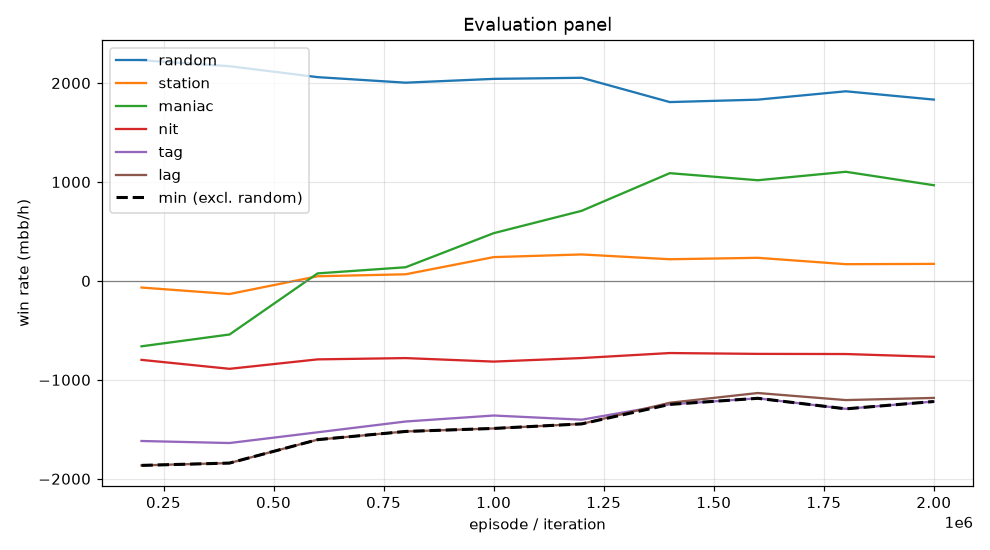

Data behind this chart, as committed beside it:
episode, min, mean, random_mean, random_se, station_mean, station_se, maniac_mean, maniac_se, nit_mean, nit_se, tag_mean, tag_se, lag_mean, lag_se, act_call, act_raise, act_fold, act_check
199999, -1864, -1002, 2230, 110.8, -67.0, 50.43, -661.0, 208, -798.0, 136.5, -1618, 153.6, -1864, 162.7, 0.2108, 0.649, 0.01031, 0.13
399999, -1841, -1008, 2170, 113.7, -132.5, 60.87, -541.5, 231.1, -888.5, 127.8, -1638, 149.9, -1841, 167.2, 0.2045, 0.6424, 0.01831, 0.1348
599999, -1604, -760.9, 2060, 113.2, 47.0, 65.59, 76.0, 273.4, -793.0, 122.4, -1530, 144.3, -1604, 162.5, 0.2264, 0.6052, 0.03011, 0.1384
799999, -1522, -703.5, 2004, 109.9, 67.0, 66, 138.0, 279.4, -780.0, 118.9, -1421, 144.6, -1522, 154.6, 0.2354, 0.588, 0.02947, 0.1471
999999, -1491, -588.8, 2042, 104, 240.5, 70.86, 482.5, 283.7, -815.5, 119.4, -1360, 142.9, -1491, 158.3, 0.2446, 0.5875, 0.03631, 0.1315
1199999, -1445, -530.2, 2053, 116, 267.5, 64.25, 708.5, 276.8, -779.5, 121.1, -1402, 148, -1445, 157.6, 0.2263, 0.6208, 0.03019, 0.1227
1399999, -1248, -380.1, 1808, 101, 219.0, 68.59, 1089, 265.4, -729.0, 117.8, -1248, 141.1, -1232, 148.8, 0.2545, 0.5893, 0.03367, 0.1225
1599999, -1186, -361.2, 1832, 108.1, 233.5, 64.08, 1018, 268.7, -737.5, 122.2, -1186, 137.8, -1133, 148.6, 0.2607, 0.5957, 0.03586, 0.1078
1799999, -1293, -392.9, 1916, 98.99, 169.0, 69.6, 1103, 272.7, -739.0, 117.2, -1293, 139.8, -1204, 154.9, 0.2518, 0.5685, 0.03893, 0.1408
1999999, -1219, -405.9, 1832, 103.5, 172.0, 66.93, 967.0, 287.5, -767.0, 120.1, -1219, 143, -1182, 157.4, 0.2556, 0.5995, 0.04042, 0.1045
